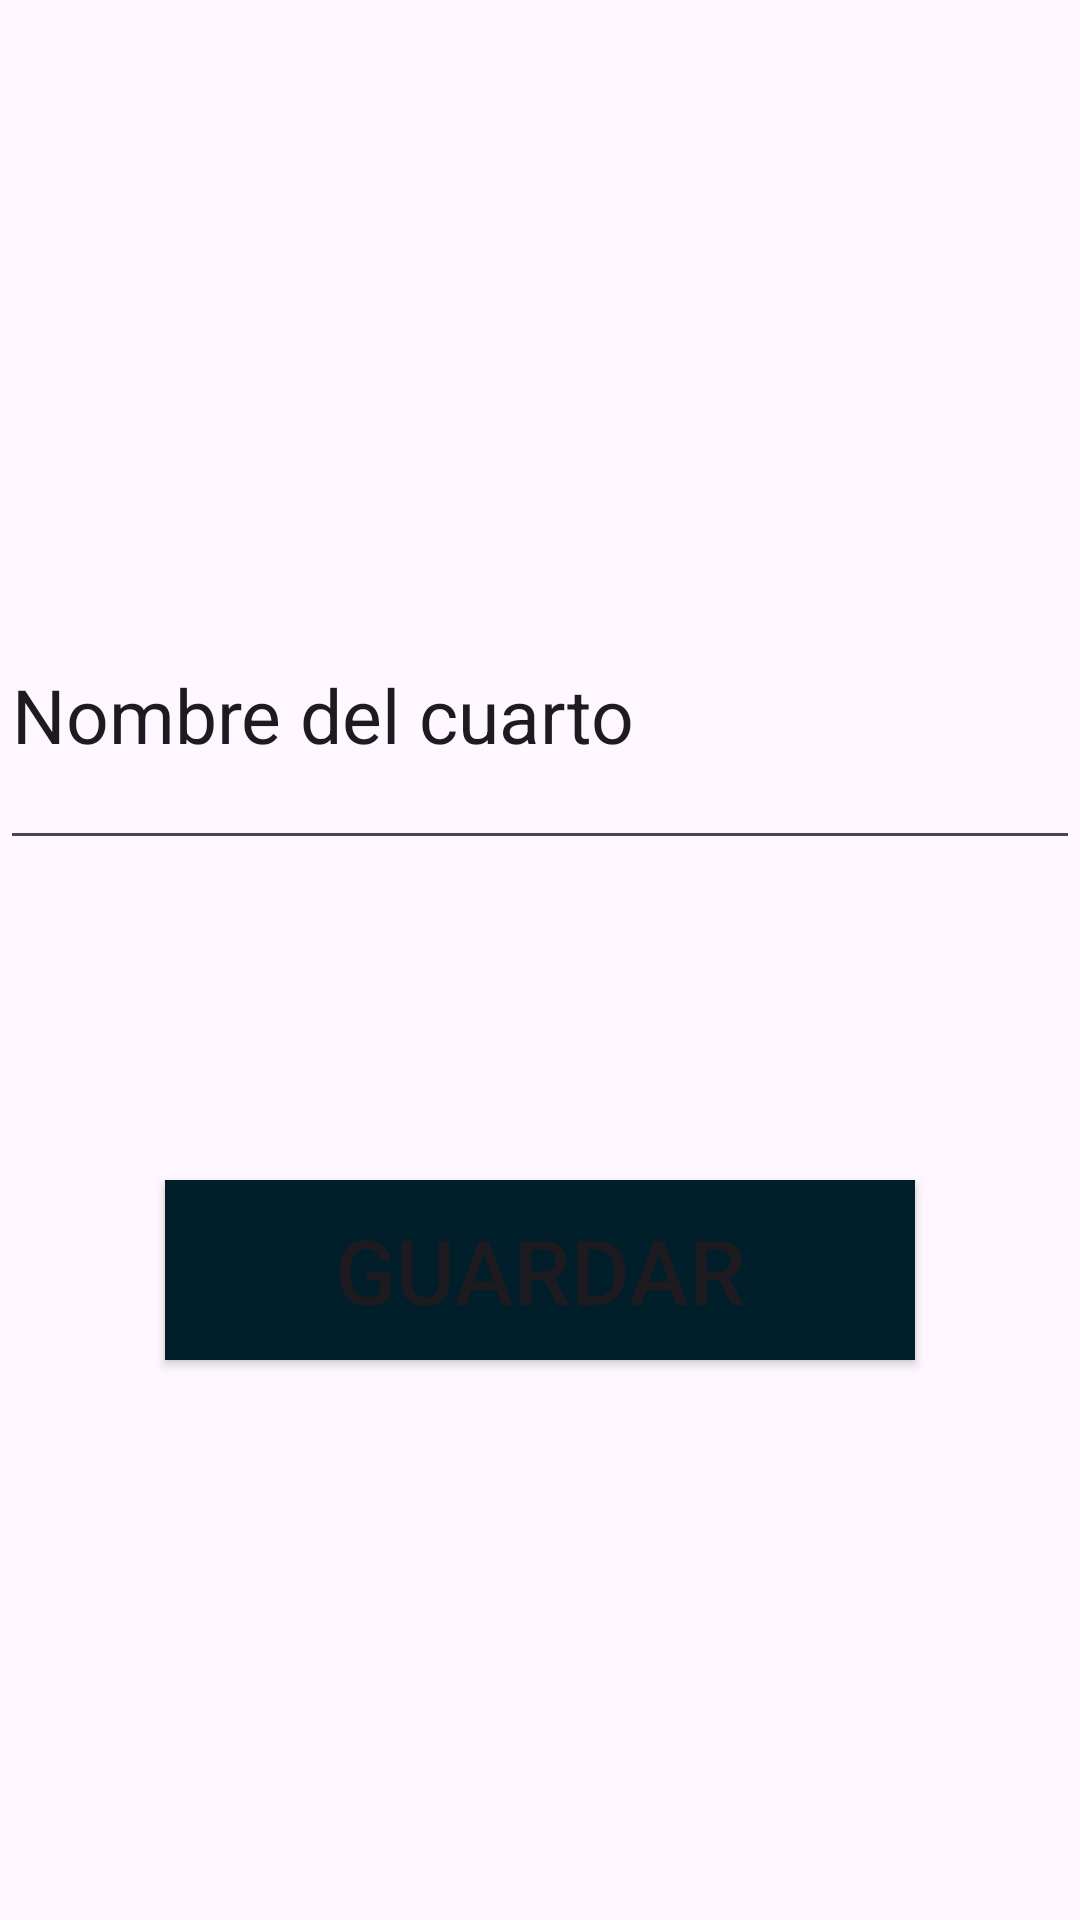

Layout XML and referenced resources for this Android screen:
<!-- AndroidManifest.xml: application theme Theme.Retrofitcuartos -->
<!-- res/layout/activity_crearcuarto.xml -->
<?xml version="1.0" encoding="utf-8"?>
<androidx.constraintlayout.widget.ConstraintLayout xmlns:android="http://schemas.android.com/apk/res/android"
    xmlns:app="http://schemas.android.com/apk/res-auto"
    xmlns:tools="http://schemas.android.com/tools"
    android:layout_width="match_parent"
    android:layout_height="match_parent"
    tools:context=".crearcuarto">

   <EditText
       android:id="@+id/title"
       android:layout_width="match_parent"
       android:layout_height="100dp"
       android:text="Nombre del cuarto"
       android:textSize="25dp"
       app:layout_constraintTop_toTopOf="parent"
       app:layout_constraintEnd_toEndOf="parent"
       app:layout_constraintStart_toStartOf="parent"
       app:layout_constraintBottom_toTopOf="@+id/boton"
       android:layout_marginTop="80dp"
       />

    <Button
        android:layout_marginBottom="80dp"
        android:id="@+id/boton"
        android:layout_width="250dp"
        android:layout_height="60dp"
        app:layout_constraintTop_toBottomOf="@+id/title"
        app:layout_constraintBottom_toBottomOf="parent"
        app:layout_constraintEnd_toEndOf="parent"
        app:layout_constraintStart_toStartOf="parent"
        android:background="@color/md_theme_dark_background"
        android:text="Guardar"
        android:textSize="30dp"
        android:onClick="guardar"
        />


</androidx.constraintlayout.widget.ConstraintLayout>
<!-- resources referenced by this layout -->
<resources>
  <color name="md_theme_dark_background">#001F2A</color>
  <style name="Theme.Retrofitcuartos" parent="Base.Theme.Retrofitcuartos" />
  <style name="Base.Theme.Retrofitcuartos" parent="Theme.Material3.DayNight.NoActionBar">
          
          
      </style>
</resources>
